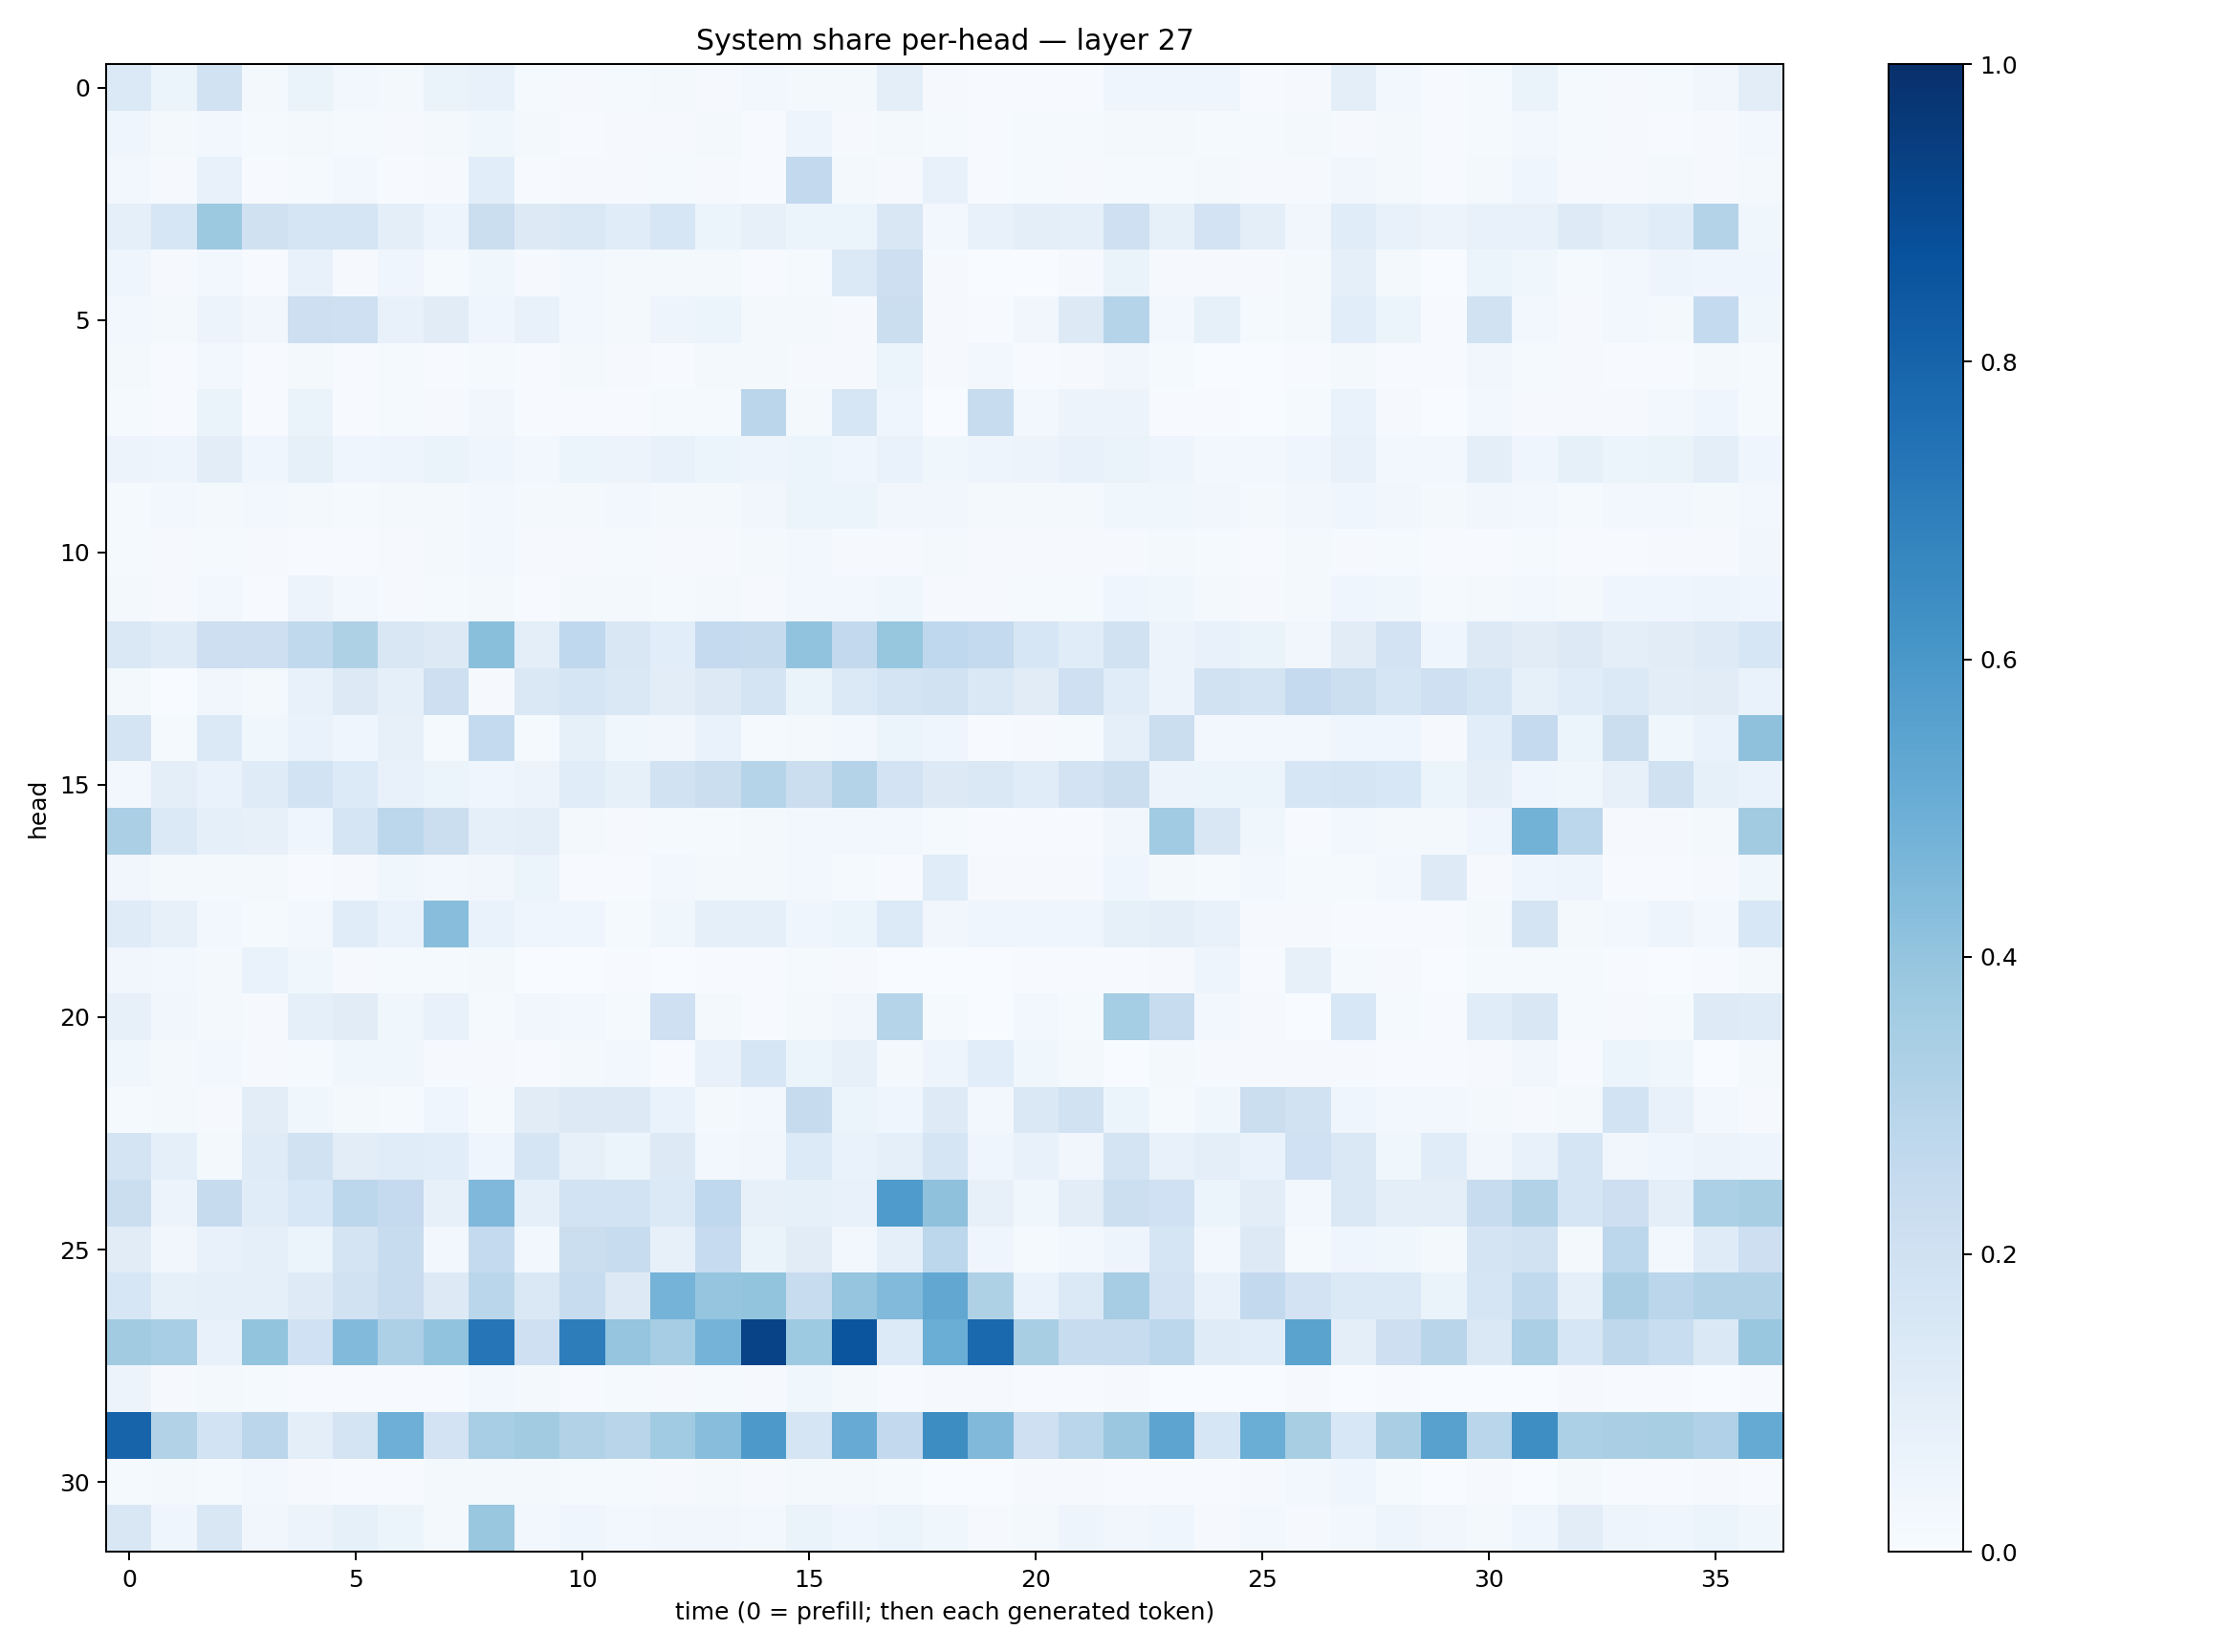

The file beside this chart, header and first rows:
0.13681874, 0.06175101, 0.18975732, 0.022730509, 0.064665556, 0.029258056, 0.017196154, 0.06587837, 0.0762788, 0.012242035, 0.008358718, 0.0131116975, 0.019511012, 0.00949618, 0.024456283, 0.016677687, 0.02338358, 0.09404881, 0.007856525, 0.005075482, 0.006292695, 0.007547057, 0.044245467, 0.039505564
0.04346, 0.0214, 0.0259, 0.01292, 0.01762, 0.01243, 0.0113, 0.01624, 0.03853, 0.01573, 0.007572, 0.00869, 0.008437, 0.01865, 0.007242, 0.04701, 0.008417, 0.0174, 0.01256, 0.006484, 0.01268, 0.01454, 0.01869, 0.02283
0.03052, 0.01095, 0.07608, 0.00516, 0.01479, 0.02605, 0.006361, 0.008169, 0.108, 0.006347, 0.0101, 0.01106, 0.01484, 0.009795, 0.007331, 0.2582, 0.01776, 0.009595, 0.07141, 0.005635, 0.01369, 0.01151, 0.01338, 0.01286
0.08928, 0.1599, 0.3765, 0.1966, 0.1661, 0.1684, 0.09718, 0.0507, 0.2237, 0.1286, 0.1471, 0.1158, 0.1588, 0.05289, 0.08111, 0.0602, 0.05142, 0.1487, 0.02575, 0.07645, 0.09944, 0.09312, 0.2051, 0.0845
0.04453, 0.0079, 0.02994, 0.007024, 0.07349, 0.01019, 0.04143, 0.01489, 0.03865, 0.009934, 0.02671, 0.0232, 0.01765, 0.0169, 0.004308, 0.01338, 0.1376, 0.2142, 0.008751, 0.002214, 0.002989, 0.009763, 0.06611, 0.01131
0.02524, 0.02319, 0.05689, 0.03237, 0.2118, 0.2082, 0.07775, 0.1103, 0.0407, 0.07249, 0.02895, 0.01958, 0.04914, 0.05342, 0.0222, 0.01568, 0.01069, 0.2203, 0.008906, 0.007151, 0.03427, 0.126, 0.2971, 0.03052
0.02335, 0.004835, 0.02586, 0.004018, 0.02157, 0.004883, 0.01417, 0.007352, 0.01338, 0.005935, 0.01777, 0.009521, 0.005892, 0.01708, 0.02056, 0.01081, 0.0107, 0.05953, 0.008636, 0.02591, 0.004751, 0.008146, 0.03452, 0.01445
0.01552, 0.004618, 0.06349, 0.006026, 0.06586, 0.007351, 0.01264, 0.01158, 0.03427, 0.00679, 0.003941, 0.004178, 0.01172, 0.01234, 0.2819, 0.01954, 0.1572, 0.04604, 0.00237, 0.2352, 0.03092, 0.05774, 0.05633, 0.006556
0.05592, 0.05073, 0.1049, 0.04096, 0.08289, 0.04402, 0.04911, 0.0628, 0.0459, 0.02971, 0.05131, 0.05608, 0.07454, 0.05206, 0.04869, 0.06042, 0.04101, 0.0697, 0.03884, 0.04907, 0.05613, 0.07278, 0.06484, 0.05023
0.01474, 0.02612, 0.02305, 0.02531, 0.02334, 0.01442, 0.01765, 0.01742, 0.03049, 0.01739, 0.02247, 0.02593, 0.01951, 0.01936, 0.03299, 0.05281, 0.05087, 0.03132, 0.03344, 0.01788, 0.01855, 0.02041, 0.03731, 0.0387
0.01359, 0.009645, 0.01188, 0.008217, 0.005877, 0.005087, 0.009064, 0.02107, 0.02424, 0.008814, 0.009613, 0.01235, 0.01125, 0.01003, 0.01864, 0.02764, 0.009536, 0.01079, 0.01694, 0.01107, 0.008966, 0.00815, 0.009733, 0.01654
0.02293, 0.01069, 0.02581, 0.007287, 0.05548, 0.02824, 0.01105, 0.01291, 0.02178, 0.00761, 0.0192, 0.01657, 0.01535, 0.0184, 0.01093, 0.02914, 0.02743, 0.03606, 0.01082, 0.01096, 0.01492, 0.01435, 0.04391, 0.03626
0.1408, 0.1202, 0.2147, 0.2131, 0.2635, 0.3227, 0.1489, 0.1269, 0.4246, 0.09614, 0.2687, 0.1486, 0.109, 0.2502, 0.2445, 0.404, 0.2589, 0.3944, 0.2677, 0.2559, 0.1584, 0.1165, 0.1895, 0.05846
0.01749, 0.003832, 0.03506, 0.0173, 0.07417, 0.1281, 0.09154, 0.2148, 0.009644, 0.1444, 0.1667, 0.1483, 0.105, 0.1311, 0.1756, 0.06404, 0.1402, 0.1788, 0.1923, 0.1461, 0.1118, 0.2067, 0.1156, 0.05853
0.1724, 0.01474, 0.1393, 0.03616, 0.06678, 0.04125, 0.08067, 0.01442, 0.2558, 0.01324, 0.08464, 0.03684, 0.03223, 0.0702, 0.01284, 0.02009, 0.03023, 0.05405, 0.04256, 0.004289, 0.008005, 0.01495, 0.09149, 0.2189
0.02931, 0.09549, 0.06933, 0.1193, 0.1847, 0.1367, 0.07379, 0.06209, 0.04507, 0.05533, 0.1167, 0.08426, 0.194, 0.2213, 0.3004, 0.2216, 0.3079, 0.1818, 0.1291, 0.1444, 0.1138, 0.1803, 0.2203, 0.05628
0.3345, 0.1392, 0.08975, 0.07925, 0.04396, 0.169, 0.2777, 0.2207, 0.08815, 0.09518, 0.02232, 0.01118, 0.01558, 0.01216, 0.01728, 0.02901, 0.02462, 0.03011, 0.01256, 0.006904, 0.005129, 0.006713, 0.03198, 0.3652
0.03468, 0.02096, 0.01863, 0.02271, 0.007473, 0.0114, 0.03591, 0.02647, 0.03212, 0.05906, 0.003917, 0.00703, 0.03063, 0.01997, 0.02292, 0.02648, 0.01399, 0.007516, 0.1156, 0.01008, 0.009, 0.009157, 0.04687, 0.01945
0.1179, 0.08116, 0.02848, 0.01343, 0.02505, 0.1149, 0.06858, 0.4277, 0.06826, 0.0446, 0.03961, 0.01562, 0.0358, 0.08845, 0.08845, 0.04344, 0.05989, 0.1347, 0.03248, 0.04397, 0.04124, 0.04116, 0.08354, 0.09451
0.03185, 0.02684, 0.01816, 0.06852, 0.03769, 0.007924, 0.0118, 0.01394, 0.0212, 0.00352, 0.003205, 0.004301, 0.003328, 0.006403, 0.00513, 0.01407, 0.009917, 0.003498, 0.00236, 0.001455, 0.005449, 0.007073, 0.00456, 0.00809
0.0792, 0.03287, 0.0202, 0.01148, 0.09033, 0.1118, 0.03691, 0.07785, 0.01538, 0.03254, 0.02345, 0.01522, 0.2043, 0.01717, 0.004232, 0.02178, 0.03438, 0.299, 0.01498, 0.003079, 0.02488, 0.01468, 0.3521, 0.2364
0.03714, 0.01792, 0.02482, 0.01086, 0.0154, 0.03674, 0.03561, 0.01098, 0.01135, 0.006446, 0.02088, 0.02626, 0.005232, 0.07071, 0.1624, 0.05142, 0.08178, 0.01945, 0.04756, 0.1081, 0.0359, 0.01839, 0.003087, 0.01752
0.01283, 0.02074, 0.008955, 0.1052, 0.0356, 0.02339, 0.01227, 0.04108, 0.01307, 0.112, 0.1319, 0.1293, 0.06754, 0.01784, 0.02771, 0.2455, 0.06061, 0.04049, 0.1236, 0.0279, 0.148, 0.1936, 0.05109, 0.01325
0.1726, 0.08769, 0.01845, 0.1202, 0.1922, 0.1052, 0.1167, 0.106, 0.04358, 0.1709, 0.0802, 0.05335, 0.131, 0.02826, 0.0317, 0.1363, 0.06717, 0.0914, 0.1683, 0.04246, 0.07226, 0.03159, 0.1727, 0.07719
0.224, 0.05583, 0.2446, 0.1146, 0.1525, 0.2804, 0.2501, 0.07992, 0.4527, 0.08658, 0.1848, 0.1872, 0.1402, 0.2677, 0.07846, 0.08552, 0.07513, 0.5853, 0.4108, 0.0804, 0.03847, 0.1025, 0.2155, 0.2003
0.1129, 0.03355, 0.07713, 0.08613, 0.06123, 0.1747, 0.2362, 0.03003, 0.2545, 0.02759, 0.2223, 0.2353, 0.08036, 0.2481, 0.06526, 0.1098, 0.02807, 0.09136, 0.2795, 0.04426, 0.01322, 0.02492, 0.04772, 0.1666
0.1617, 0.08572, 0.09096, 0.09298, 0.1244, 0.1903, 0.2402, 0.1292, 0.2868, 0.147, 0.2371, 0.1315, 0.4739, 0.3964, 0.3989, 0.2401, 0.398, 0.4443, 0.5302, 0.3226, 0.06913, 0.1406, 0.3487, 0.1801
0.362, 0.3471, 0.07158, 0.4003, 0.2009, 0.4432, 0.3263, 0.4038, 0.731, 0.2107, 0.7015, 0.3982, 0.349, 0.4744, 0.925, 0.3727, 0.857, 0.1351, 0.5025, 0.7839, 0.3435, 0.2403, 0.2355, 0.278
0.05595, 0.008595, 0.02065, 0.01289, 0.005019, 0.005836, 0.006191, 0.006181, 0.03, 0.01626, 0.007616, 0.01294, 0.008844, 0.01537, 0.01044, 0.03835, 0.02125, 0.007407, 0.008024, 0.007912, 0.005089, 0.00773, 0.01005, 0.003516
0.7996, 0.3111, 0.1856, 0.2825, 0.1001, 0.1785, 0.4929, 0.1834, 0.3441, 0.3632, 0.3092, 0.2906, 0.3664, 0.4279, 0.5923, 0.1715, 0.5089, 0.26, 0.6428, 0.4479, 0.2102, 0.2859, 0.3817, 0.5428
0.01375, 0.01717, 0.01214, 0.027, 0.01117, 0.005611, 0.006863, 0.01564, 0.01944, 0.02068, 0.0128, 0.01422, 0.009401, 0.01776, 0.008682, 0.02136, 0.01576, 0.01375, 0.00257, 0.003837, 0.00921, 0.01165, 0.007009, 0.006614
0.1512, 0.03997, 0.1503, 0.03234, 0.05682, 0.08379, 0.05201, 0.02064, 0.3895, 0.02986, 0.03946, 0.02946, 0.03365, 0.03211, 0.02703, 0.06291, 0.04426, 0.06028, 0.0354, 0.01164, 0.01687, 0.05025, 0.03283, 0.03926
